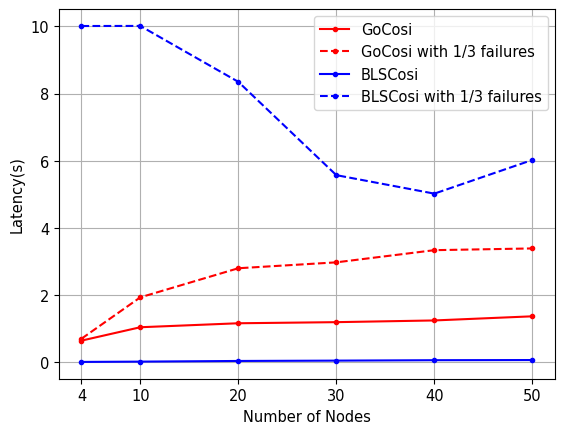

The matplotlib source for this figure:
import matplotlib.pyplot as plt

plt.rcParams['font.family'] = 'Times New Roman'
plt.rcParams['font.size'] = '10.5'

def node_time_fig():
    node_nums = [4, 10, 20, 30, 40, 50]

    color = {'gocosi': 'r', 'blscosi': 'b'}
    # arange返回一个数据，range返回一个list
    # arange 用于创建等差数组

    fig = plt.figure()
    # ax1显示y1  ,ax2显示y2
    ax1 = fig.subplots()
    gocosi_normal = [0.645321655, 1.043728733, 1.162276497, 1.195117044, 1.246071625, 1.36917716]
    gocosi_failing = [0.702014, 1.933499, 2.799725, 2.975602, 3.337802, 3.389581]
    blscosi_normal = [0.011547, 0.020596, 0.040082, 0.05019, 0.062895, 0.067557]
    blscosi_failing = [10.009992, 10.01263, 8.349161, 5.571029667, 5.02049275, 6.0231808]

    ax1.plot(node_nums, gocosi_normal, 'r-', marker='.', label='GoCosi')
    ax1.plot(node_nums, gocosi_failing, 'r--', marker='.', label='GoCosi with 1/3 failures')
    ax1.plot(node_nums, blscosi_normal, 'b-', marker='.', label='BLSCosi')
    ax1.plot(node_nums, blscosi_failing, 'b--', marker='.', label='BLSCosi with 1/3 failures')

    ax1.set_xlabel('Number of Nodes')
    ax1.set_ylabel('Latency(s)')

    plt.xticks(node_nums)
    plt.legend()
    plt.grid()
    plt.show()


if __name__ == '__main__':
    node_time_fig()